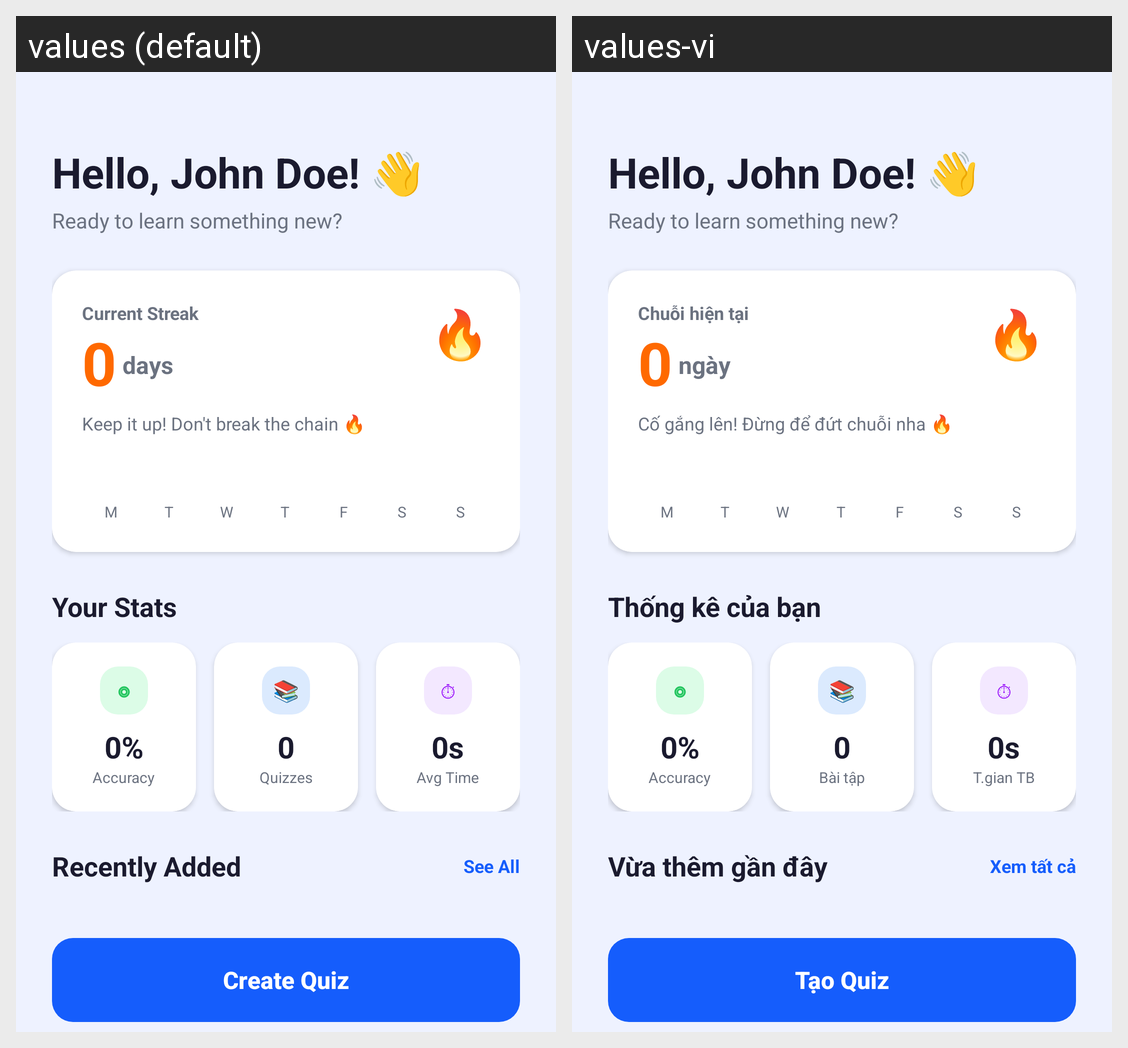

Here is an Android app screen in its default locale and in the app's own translations. Write out the translated-string differences for the strings that appear on this screen.
Android screen res/layout/fragment_home.xml rendered under 2 locales, left to right: values (default), values-vi. Device: Nexus 5 (rendered at 1080×1920; each locale shown at half size, 540×960, under a caption strip naming it); theme Theme.MyApplication.
Strings drawn on this screen, with the default value and each locale's value (text and hints the layout hard-codes, and strings that could not be matched under every locale, appear in the picture but are not listed):

current_streak
  values: Current Streak
  values-vi: Chuỗi hiện tại

days
  values: days
  values-vi: ngày

streak_motto
  values: Keep it up! Don't break the chain 🔥
  values-vi: Cố gắng lên! Đừng để đứt chuỗi nha 🔥

your_stats
  values: Your Stats
  values-vi: Thống kê của bạn

accuracy
  values: Accuracy
  values-vi: Accuracy  [not translated; the default value is used]

quizzes_count
  values: Quizzes
  values-vi: Bài tập

avg_time
  values: Avg Time
  values-vi: T.gian TB

recently_added
  values: Recently Added
  values-vi: Vừa thêm gần đây

see_all
  values: See All
  values-vi: Xem tất cả

btn_create_quiz
  values: Create Quiz
  values-vi: Tạo Quiz
